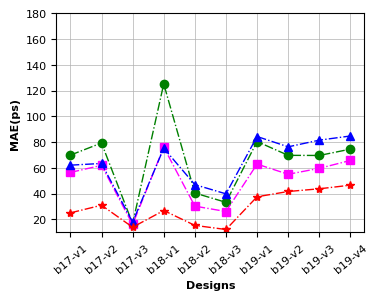
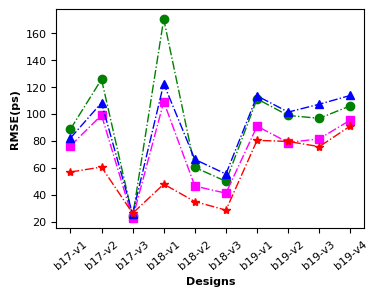
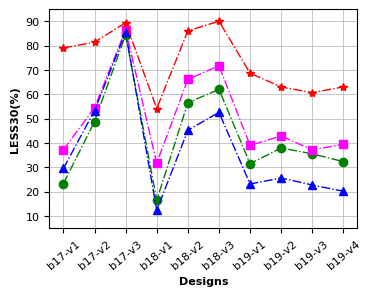

The matplotlib source for these figures, in order:
# -*- coding: utf-8 -*-
# @Time    : 2022/9/21 14:26
# @Author  : Ronchy_LU
# @Email   : rongqi1949@gmail.com
# @File    : result_plot_linegraph_threeCorner.py
# @Software: PyCharm
import matplotlib.pyplot as plt
import numpy as np

##result of three corner
##MAE
Ridge_result_MAE_plot = [69.86637469232801, 79.27736609071678, 16.660813394654603, 125.16266435826793, 40.43038534453514, 33.208690710465866, 80.39495199210769,69.68988973964743, 69.5909810814505, 74.51257667636801]
MLP_result_MAE_plot = [56.42469554476406, 61.91241558383296, 16.014632455396573, 76.04408546755025, 30.25288819249488, 26.082443922214793, 62.87659349711509,55.00025022558816, 59.59538182209877, 65.73268692212929]
RF_result_MAE_plot = [62.06283854431655, 63.3922500199854, 17.864698580562056, 75.24373954998092, 46.94684304695288, 39.80299308679386, 84.3032600948388,76.29536894602771, 81.48483213207403, 84.71215888293159]
GP_result_MAE_plot = [25.03220558166504, 30.96916437149048, 13.892928123474121, 26.862624168395996, 15.31080675125122, 12.13123046875, 37.534955978393555,41.622737884521484, 43.71679878234863, 46.525535583496094]
##RMSE
Ridge_result_RMSE_plot = np.sqrt( np.array([7830.610194906172, 15752.234458756866, 566.399019922345, 28941.263180332826, 3618.71995204125, 2479.972465144967, 12320.879205823734,9734.175269882642, 9326.165178771593, 11205.208861949694]) )
MLP_result_RMSE_plot =np.sqrt(np.array([5797.1853262380455, 9782.950941728746, 501.415340365743, 11848.534963148282, 2143.073778985824, 1680.9572087108972, 8228.499428624289,6180.767356137156, 6619.314600400568, 9078.219814296803]))
RF_result_RMSE_plot = np.sqrt(np.array([6706.926502261549, 11677.464440424461, 650.669944411469, 14938.74195641561, 4366.284589219491, 3049.5216763662165, 12822.524269745367,10240.28768313463, 11456.067996846836, 12894.189774094113]))
GP_result_RMSE_plot = np.sqrt(np.array([3214.86865234375, 3653.075668334961, 680.8285827636719, 2275.4160766601562, 1211.0187377929688, 808.1890319824219, 6435.6198730468755,6304.01416015625, 5706.618896484375, 8264.96337890625]))
#LESS30
Ridge_result_LESS30_plot = np.array([0.23333333333333334, 0.488, 0.8453333333333334, 0.165, 0.5658333333333333, 0.6205555555555555, 0.31530864197530867,0.3797530864197531, 0.3558024691358025, 0.3237037037037037])*100
MLP_result_LESS30_plot = np.array([0.372, 0.5453333333333333, 0.8653333333333333, 0.3175, 0.6619444444444444, 0.7175, 0.39037037037037037,0.4291358024691358, 0.3718518518518519, 0.39530864197530863])*100
RF_result_LESS30_plot = np.array([0.29555555555555557, 0.5333333333333333, 0.8555555555555555, 0.12361111111111112, 0.4525462962962963, 0.5263888888888889, 0.23189300411522634,0.2565843621399177, 0.22757201646090536, 0.20205761316872428])*100
GP_result_LESS30_plot = np.array([0.7906666666666666, 0.8146666666666667, 0.8946666666666667, 0.5419444444444445, 0.8611111111111112, 0.9005555555555556,0.6871604938271605,0.6303703703703704, 0.6074074074074074, 0.6308641975308642])*100





###Settings*******************************************************************************
#设置x轴标签
name_list = ['b17-v1', 'b17-v2', 'b17-v3', 'b18-v1','b18-v2','b18-v3', 'b19-v1', 'b19-v2', 'b19-v3', 'b19-v4']
#set marker，line.
markersize = 6
linestyle = '-.'
linewidth = 1
lablesize = 8 #设置坐标数字(字母)大小
font = {
        'weight' : 'bold',
        'size'   : 8}

legend_fontsize={ 'size': 10}

figsize = (4,3)
dpi = 150 #sci要求 300以上

grid_linewidth = 0.5 #网格线宽度



#******************************************************************************************
plt.rcParams['figure.figsize'] = figsize
plt.rcParams['font.sans-serif'] = ['Arial']


fig = plt.figure(1,dpi =dpi)

#plot
x_ax = range(1, len(Ridge_result_MAE_plot) + 1)
#Ridge
plt.plot(x_ax, Ridge_result_MAE_plot, color="green", marker='o', markersize = markersize, linestyle=linestyle, linewidth=linewidth, label="Ridge")
#MLP
plt.plot(x_ax, MLP_result_MAE_plot, color="magenta", marker='s', markersize = markersize, linestyle=linestyle, linewidth=linewidth, label="MLP")
#RF
plt.plot(x_ax, RF_result_MAE_plot, color="blue", marker='^', markersize = markersize, linestyle=linestyle, linewidth=linewidth, label="RF")
#GP
plt.plot(x_ax,GP_result_MAE_plot, color="red", marker='*', markersize = markersize, linestyle=linestyle, linewidth=linewidth, label="Proposed")

plt.ylabel('MAE(ps)', font)   # set ystick label
plt.xlabel('Designs', font)  # set xstck label

# plt.legend(loc="upper left", prop=legend_fontsize)  #set legend location
plt.xticks(x_ax, name_list, rotation=40)
plt.tick_params(labelsize=lablesize) #刻度字体大小10

plt.gcf().subplots_adjust(top=0.93,
bottom=0.2,
left=0.18,
right=0.95,
hspace=0.2,
wspace=0.2)
# plt.show()

plt.grid(linewidth = grid_linewidth)
plt.ylim(10,180)#X轴范围

fig1_file = "line_graph_MAE_plot.pdf"
plt.savefig(fig1_file,  bbox_inches='tight') #tight,否则底部会被阶段！






##Figure RMSE
plt.figure(2,dpi=dpi)
#Ridge
plt.plot(x_ax, Ridge_result_RMSE_plot, color="green", marker='o',markersize = markersize,linestyle=linestyle, linewidth=linewidth, label="Ridge")
#MLP
plt.plot(x_ax, MLP_result_RMSE_plot,color="magenta", marker='s', markersize = markersize, linestyle=linestyle,linewidth=linewidth, label="MLP")
#RF
plt.plot(x_ax, RF_result_RMSE_plot, color="blue", marker='^', markersize = markersize, linestyle=linestyle,linewidth=linewidth, label="RF")
#GP
plt.plot(x_ax, GP_result_RMSE_plot, color="red", marker='*', markersize = markersize, linestyle=linestyle,linewidth=linewidth, label="Proposed")

plt.ylabel('RMSE(ps)',font)   # set ystick label
plt.xlabel('Designs',font)  # set xstck label

# plt.legend(loc="upper left", prop=legend_fontsize)  #set legend location
plt.xticks(x_ax, name_list, rotation=40)
plt.tick_params(labelsize=lablesize) #刻度字体大小10
plt.gcf().subplots_adjust(top=0.93,
bottom=0.2,
left=0.18,
right=0.95,
hspace=0.2,
wspace=0.2)

fig2_file = "line_graph_RMSE_plot.pdf"
plt.savefig(fig2_file,  bbox_inches='tight')
# plt.show()


####Figure LESS30
# plt.figure(3,figsize=figsize, dpi=dpi)
plt.figure(3,dpi=dpi)

#plot
x_ax = range(1, len(Ridge_result_LESS30_plot) + 1)
#Ridge
plt.plot(x_ax, Ridge_result_LESS30_plot, color="green", marker='o',  markersize = markersize, linestyle=linestyle,linewidth=linewidth, label="Ridge")
#MLP
plt.plot(x_ax, MLP_result_LESS30_plot, color="magenta", marker='s', markersize = markersize, linestyle=linestyle, linewidth=linewidth, label="MLP")
#RF
plt.plot(x_ax, RF_result_LESS30_plot, color="blue", marker='^', markersize = markersize, linestyle=linestyle,linewidth=linewidth, label="RF")
#GP
plt.plot(x_ax, GP_result_LESS30_plot, color="red", marker='*', markersize = markersize, linestyle=linestyle,linewidth=linewidth, label="Proposed")

plt.ylabel('LESS30(%)', font)   # set ystick label
plt.xlabel('Designs', font)  # set xstck label

# plt.legend(loc="upper left", prop=legend_fontsize)  #set legend location
plt.xticks(x_ax, name_list, rotation=40)
plt.tick_params(labelsize=lablesize) #刻度字体大小10
plt.gcf().subplots_adjust(top=0.93,
bottom=0.2,
left=0.18,
right=0.95,
hspace=0.2,
wspace=0.2)

plt.grid(linewidth = grid_linewidth)
plt.ylim(5,95)#X轴范围

fig3_file = "line_graph_LESS30_plot.pdf"
plt.savefig(fig3_file,  bbox_inches='tight')
# plt.show()

